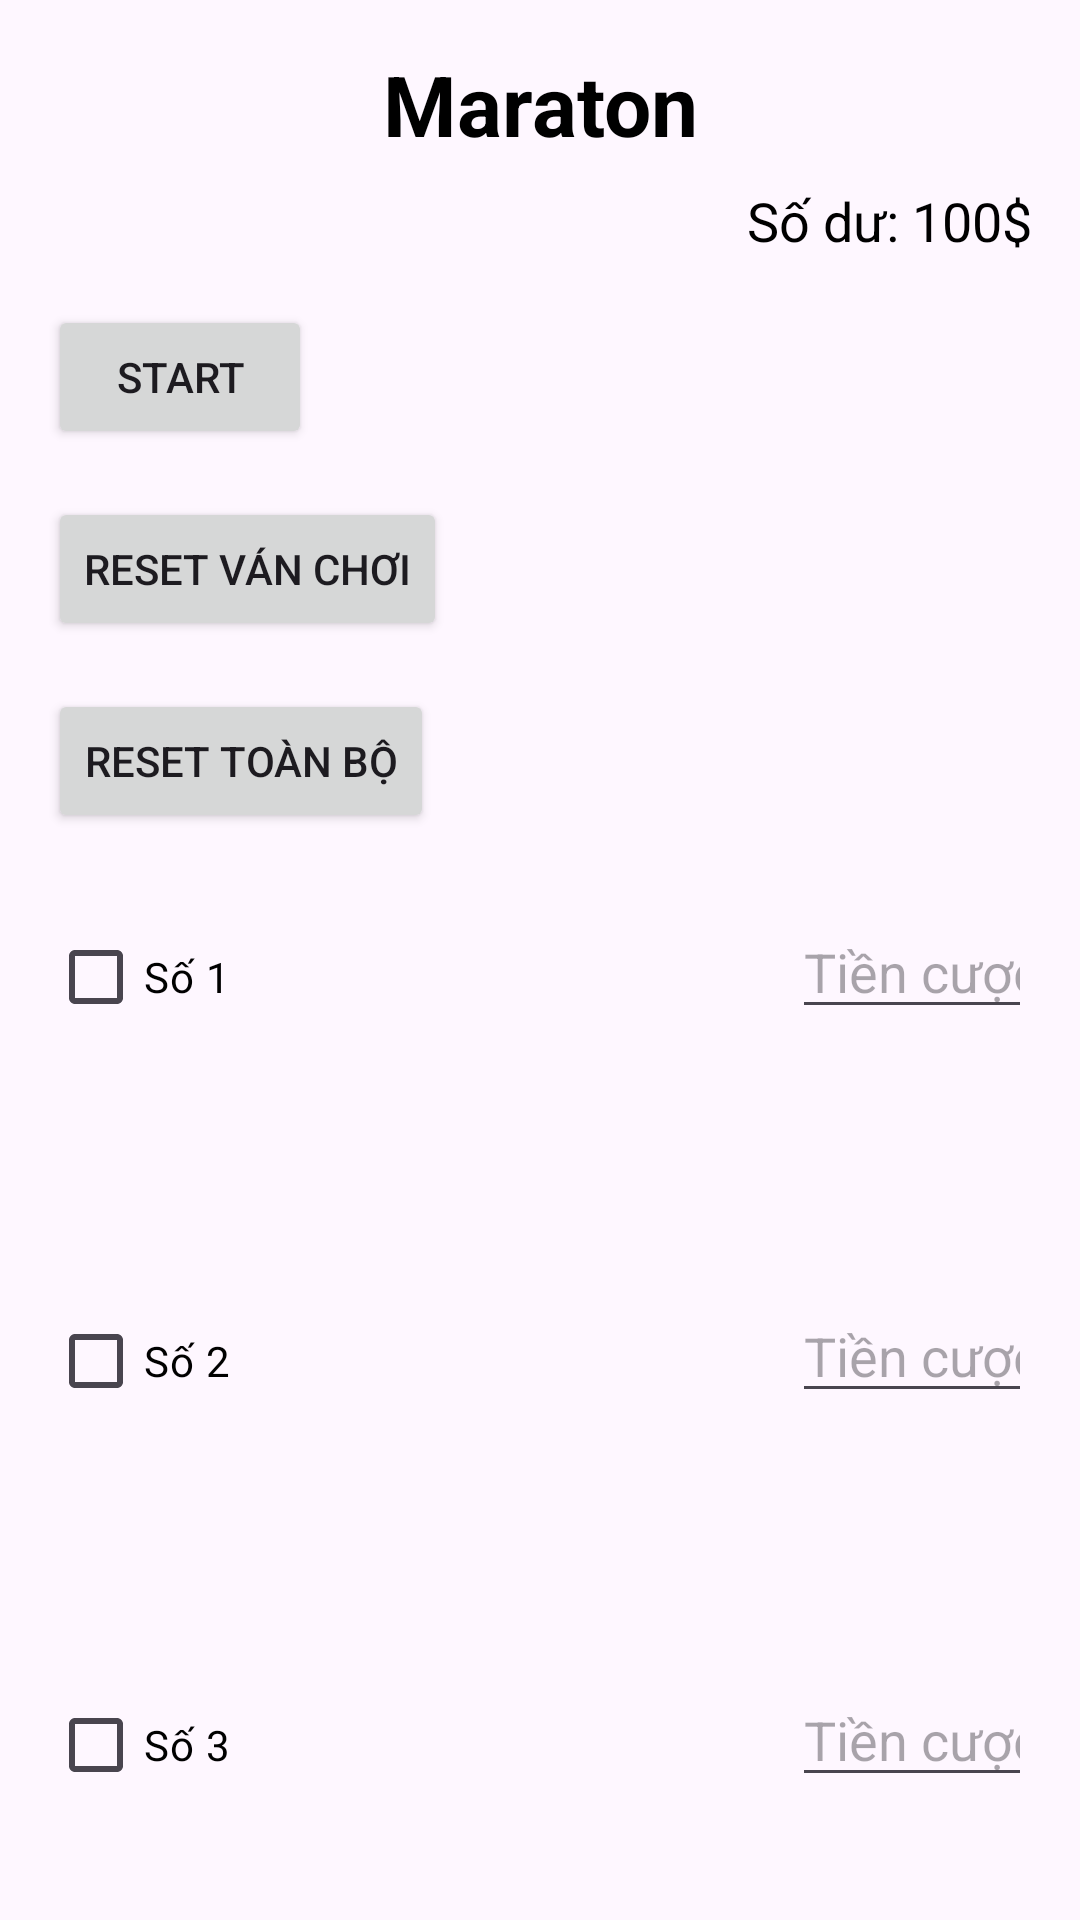

The Android layout XML behind this screen, and the referenced resources:
<!-- AndroidManifest.xml: application theme Theme.Mini_Project_PRM392_G6 -->
<!-- res/layout/activity_game.xml -->
<?xml version="1.0" encoding="utf-8"?>
<androidx.constraintlayout.widget.ConstraintLayout
    xmlns:android="http://schemas.android.com/apk/res/android"
    xmlns:app="http://schemas.android.com/apk/res-auto"
    xmlns:tools="http://schemas.android.com/tools"
    android:layout_width="match_parent"
    android:layout_height="match_parent"
    tools:context=".GameActivity"
    android:background="@drawable/bg_race3">


    <TextView
        android:id="@+id/tvTitle"
        android:text="Maraton"
        android:textSize="28sp"
        android:textStyle="bold"
        android:textColor="#000000"
        android:layout_width="wrap_content"
        android:layout_height="wrap_content"
        app:layout_constraintTop_toTopOf="parent"
        app:layout_constraintStart_toStartOf="parent"
        app:layout_constraintEnd_toEndOf="parent"
        android:layout_marginTop="16dp"/>


    <TextView
        android:id="@+id/tvBalance"
        android:text="Số dư: 100$"
        android:textSize="18sp"
        android:textColor="#000000"
        android:layout_width="wrap_content"
        android:layout_height="wrap_content"
        app:layout_constraintTop_toBottomOf="@id/tvTitle"
        app:layout_constraintEnd_toEndOf="parent"
        android:layout_marginTop="8dp"
        android:layout_marginEnd="16dp"/>

    <Button
        android:id="@+id/btnStart"
        android:text="Start"
        android:layout_width="wrap_content"
        android:layout_height="wrap_content"
        app:layout_constraintTop_toBottomOf="@id/tvBalance"
        app:layout_constraintStart_toStartOf="parent"
        android:layout_marginTop="16dp"
        android:layout_marginStart="16dp"/>


    <Button
        android:id="@+id/btnResetRound"
        android:text="Reset ván chơi"
        android:layout_width="wrap_content"
        android:layout_height="wrap_content"
        app:layout_constraintTop_toBottomOf="@id/btnStart"
        app:layout_constraintStart_toStartOf="parent"
        android:layout_marginTop="16dp"
        android:layout_marginStart="16dp"/>


    <Button
        android:id="@+id/btnResetAll"
        android:text="Reset toàn bộ"
        android:layout_width="wrap_content"
        android:layout_height="wrap_content"
        app:layout_constraintTop_toBottomOf="@id/btnResetRound"
        app:layout_constraintStart_toStartOf="parent"
        android:layout_marginTop="16dp"
        android:layout_marginStart="16dp"/>


    <CheckBox
        android:id="@+id/cbCar1"
        android:text="Số 1"
        android:textColor="#000000"
        android:layout_width="wrap_content"
        android:layout_height="wrap_content"
        app:layout_constraintTop_toBottomOf="@id/btnResetAll"
        app:layout_constraintStart_toStartOf="parent"
        android:layout_marginTop="24dp"
        android:layout_marginStart="16dp"/>

    <EditText
        android:id="@+id/etBetCar1"
        android:hint="Tiền cược"
        android:inputType="number"
        android:layout_width="80dp"
        android:layout_height="wrap_content"
        app:layout_constraintBaseline_toBaselineOf="@id/cbCar1"
        app:layout_constraintEnd_toEndOf="parent"
        android:layout_marginEnd="16dp"/>

    <ImageView
        android:id="@+id/imgRunner1"
        android:layout_width="48dp"
        android:layout_height="48dp"
        android:scaleType="fitCenter"
        app:layout_constraintTop_toBottomOf="@id/cbCar1"
        app:layout_constraintStart_toStartOf="parent"
        android:layout_margin="8dp"/>


    <CheckBox
        android:id="@+id/cbCar2"
        android:text="Số 2"
        android:textColor="#000000"
        android:layout_width="wrap_content"
        android:layout_height="wrap_content"
        app:layout_constraintTop_toBottomOf="@id/imgRunner1"
        app:layout_constraintStart_toStartOf="parent"
        android:layout_marginTop="24dp"
        android:layout_marginStart="16dp"/>

    <EditText
        android:id="@+id/etBetCar2"
        android:hint="Tiền cược"
        android:inputType="number"
        android:layout_width="80dp"
        android:layout_height="wrap_content"
        app:layout_constraintBaseline_toBaselineOf="@id/cbCar2"
        app:layout_constraintEnd_toEndOf="parent"
        android:layout_marginEnd="16dp"/>

    <ImageView
        android:id="@+id/imgRunner2"
        android:layout_width="48dp"
        android:layout_height="48dp"
        android:scaleType="fitCenter"
        app:layout_constraintTop_toBottomOf="@id/cbCar2"
        app:layout_constraintStart_toStartOf="parent"
        android:layout_margin="8dp"/>


    <CheckBox
        android:id="@+id/cbCar3"
        android:text="Số 3"
        android:textColor="#000000"
        android:layout_width="wrap_content"
        android:layout_height="wrap_content"
        app:layout_constraintTop_toBottomOf="@id/imgRunner2"
        app:layout_constraintStart_toStartOf="parent"
        android:layout_marginTop="24dp"
        android:layout_marginStart="16dp"/>

    <EditText
        android:id="@+id/etBetCar3"
        android:hint="Tiền cược"
        android:inputType="number"
        android:layout_width="80dp"
        android:layout_height="wrap_content"
        app:layout_constraintBaseline_toBaselineOf="@id/cbCar3"
        app:layout_constraintEnd_toEndOf="parent"
        android:layout_marginEnd="16dp"/>

    <ImageView
        android:id="@+id/imgRunner3"
        android:layout_width="48dp"
        android:layout_height="48dp"
        android:scaleType="fitCenter"
        app:layout_constraintTop_toBottomOf="@id/cbCar3"
        app:layout_constraintStart_toStartOf="parent"
        android:layout_margin="8dp"/>

</androidx.constraintlayout.widget.ConstraintLayout>
<!-- resources referenced by this layout -->
<resources>
  <style name="Theme.Mini_Project_PRM392_G6" parent="Base.Theme.Mini_Project_PRM392_G6" />
  <style name="Base.Theme.Mini_Project_PRM392_G6" parent="Theme.Material3.DayNight.NoActionBar">
          
          
      </style>
</resources>
